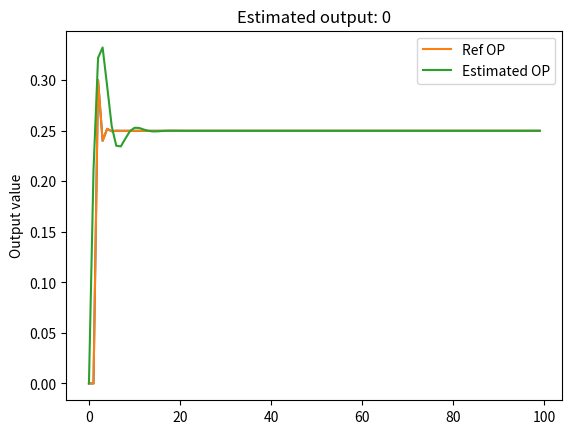

This figure's Python source:
# Calling libraries
import numpy as np
from scipy.optimize import minimize
from scipy import linalg
import matplotlib.pyplot as plt

# Creating the class
class cssm :
  def __init__(self, A, B, C, u, y):
      self.A = A
      self.B = B
      self.C = C
      self.u = u
      self.y = y

  # Create the matrices
  def createMat(self, x) :
    # Extract parameters for A matrix
    A1 = x[0 : self.A[0]*self.A[1]]
    # Extract parameters for B matrix
    B1 = x[self.A[0]*self.A[1] : self.A[0]*self.A[1] + self.B[0]*self.B[1]]
    # Extract parameters for C matrix
    C1 = x[self.A[0]*self.A[1] + self.B[0]*self.B[1] : self.A[0]*self.A[1] + self.B[0]*self.B[1] + self.C[0]*self.C[1]]

    # Reshape the matrices
    A1 = np.reshape(A1, (self.A[0], self.A[1])) # No of states X No of states
    B1 = np.reshape(B1, (self.B[0], self.B[1])) # No of states X No of inputs
    C1 = np.reshape(C1, (self.C[0], self.C[1])) # No of outputs X No of states
    return A1, B1, C1

  # Creating the objective function
  def objFcn(self, x, flag = 0) :
    # Get the matrices after reshaping them
    A1, B1, C1 = self.createMat(x)
    
    # Creating initial state as 0
    [r_s, c_s] = np.shape(A1)
    x=np.zeros((r_s,1))

    # For reshaping the input
    [r_s, c_s] = np.shape(B1)

    # Creating a copy of output
    y_p = self.y.copy()
    [r_op, c_op] = np.shape(y_p)

    # Expanding through time
    for i in range(r_op) :
      y_p[i] = np.transpose(np.matmul(C1,x)) # Updating the predicted values
      x = np.matmul(A1,x) + np.matmul(B1,self.u[i].reshape(c_s,1)) #x[k+1]

    # Plotting only the first OP
    if flag == 1:
      [rr, cc] = np.shape(np.matmul(C1,x))
      for iPlot in range(rr) :
        plt.plot(self.y[:,0], label='Ref OP')
        plt.plot(y_p[:,0], label='Estimated OP')
        plt.ylabel('Output value')
        plt.title('Estimated output: ' + str(iPlot))
        plt.legend(loc="upper right")
        plt.show()
      print('Eigen values of the Estimated System matrix: ', linalg.eigvals(A1))

    # Returning the error
    errVal = np.mean(np.abs(y - y_p))
    return(errVal)

  # Initialise function
  def optimizeMdl(self, ite1=100) :
    # Create a placeholder
    totalsizeParams = self.A[0]*self.A[1] + self.B[0]*self.B[1] + self.C[0]*self.C[1]
    valDummy = 1000000000000.00

    # Random sampling
    print('Random sampling starts with Iteration', ite1)
    for iRand in range(ite1):
      # sigma * np.random.randn(...) + mu
      xDummy = np.random.randn(1, totalsizeParams) # sigma = 1 and mu = 1
      xAccpeted = xDummy[0,:]
      if self.objFcn(x = xDummy[0,:]) < valDummy:
        valDummy = self.objFcn(x = xDummy[0,:])
        xAccpeted = xDummy[0,:]
    print('Best initial guess with residual error: ', valDummy)

    # Optimize
    print('Optimization starts ...')
    x0 = xAccpeted
    res = minimize(self.objFcn, x0, method='nelder-mead', options={'xatol': 1e-8, 'disp': True})

    # Final residual error
    print('Residual error is: ')
    print(self.objFcn(x = res.x))

    # Validation : to be edited >>>>>>>>>>>>>>>>>>>>>>>>>>>>>>>>>>>>>>>>>>>>>>>>
    self.objFcn(x = res.x, flag = 1)

    # Returning the matrices
    return(self.createMat(x = res.x))



# Inital validation of script

# Time on
import time
start = time.time()

# Define the shapes of system matrices as global variables
A = [2,2] # No of states X No of states
B = [2,1] # No of states X No of inputs
C = [1,2] # No of outputs X No of states

# Create dummy data having 100 data points
u = np.ones((100, 1)) # Samples X No of inputs
y = np.ones((100, 1)) # Samples X No of outputs
a_mat = np.array([[-0.2, -0.01],[0.03, 0]])
b_mat = np.array([[10],[0]])
c_mat = np.array([0, 1])
print('The defined matrices are:')
print(a_mat)
print(b_mat)
print(c_mat)
x=np.zeros((2,1))
for i in range(100):
  y[i] = np.matmul(c_mat,x) # Updating the predicted values
  x = np.matmul(a_mat,x) + np.matmul(b_mat,u[i]).reshape(2,1) #x[k+1]
# Show the data
plt.figure()
plt.plot(y)
plt.title('Steady state parameterisation dataset')
plt.ylabel('Output value')
plt.show()
print('Eigen values of Actual System matrix: ', linalg.eigvals(a_mat))
print('=============================================================')

# Creating the model
ssm = cssm(A, B, C, u, y)
A1, B1, C1 = ssm.optimizeMdl(ite1=1000)
print('The estimated matrices are:')
print(A1)
print(B1)
print(C1)

# Time off
end = time.time()
print('Total time elapsed: ', end - start)